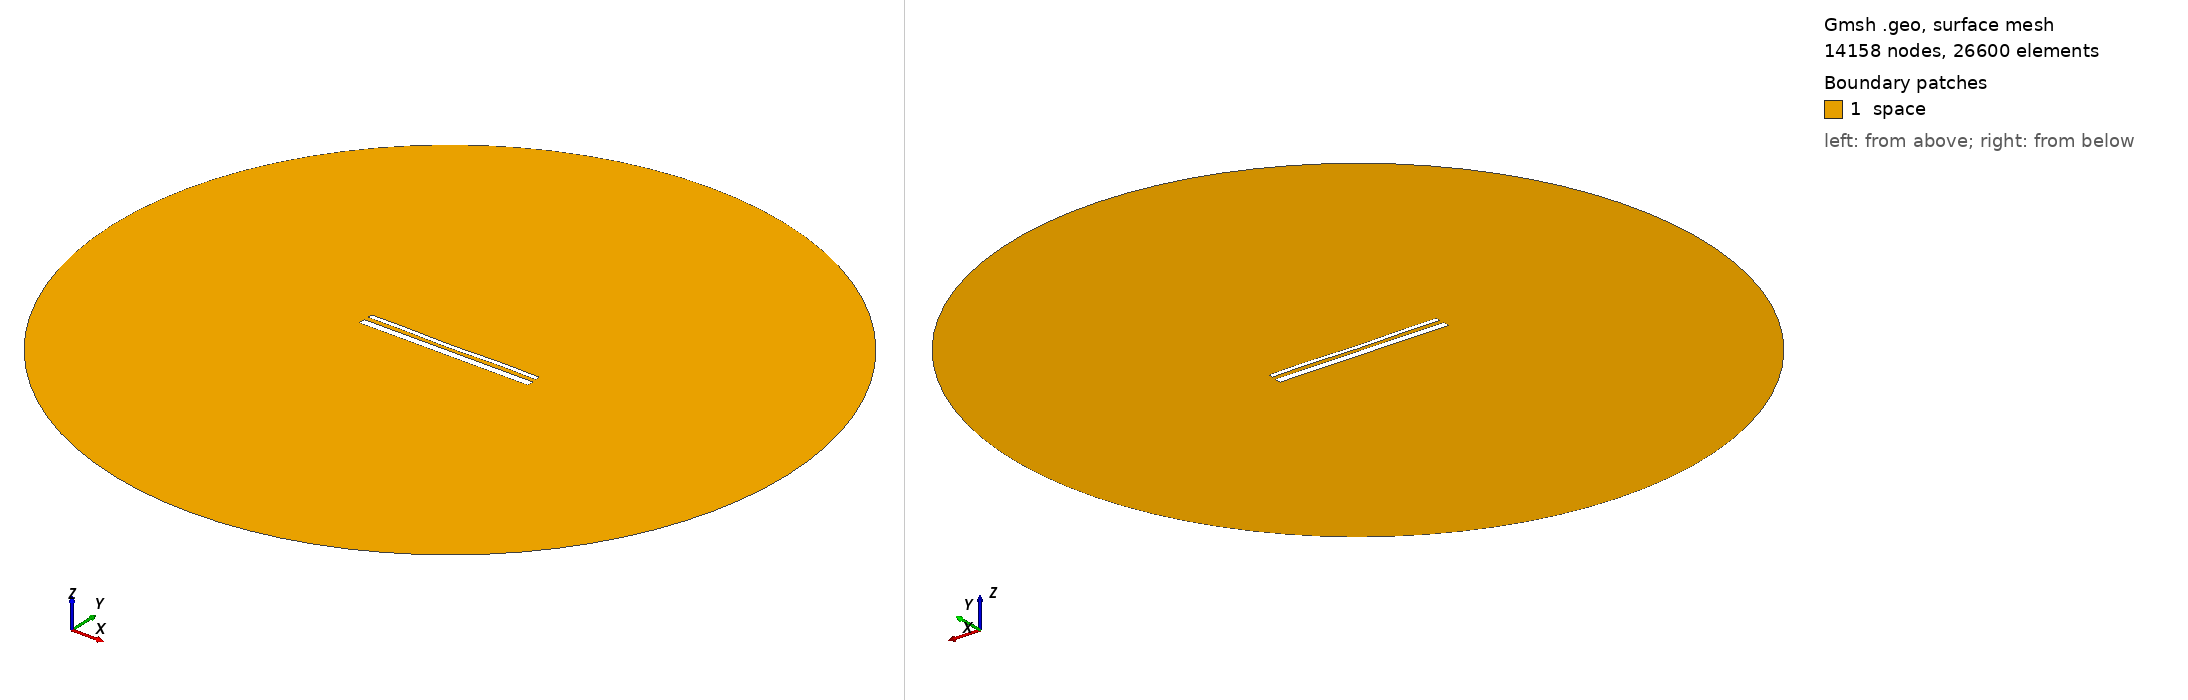

Gmsh geometry script, surface-meshed: 14158 nodes, 26600 surface elements. Boundary patches (legend numbers): 1 space. Left view from above one corner, right view from below the opposite corner. Legend entries are the model's physical surfaces. The drawing asked Gmsh for element sizes between 1% and 20% of the model's largest extent; the script's own settings can give other sizes.

=== 15135.geo (drawn) ===
//---------------------------------------
// Geometry kernel
//---------------------------------------

SetFactory("OpenCASCADE");



//---------------------------------------
// Parameters of the geometry
//---------------------------------------

// Overetch of the upper plate
overetch = 0.5;

// Distance between the plates
distance = 2.5;

// Discretization over the x axis (for the deformation)
nx = 50; 

// Length of the plate
L = 100 - overetch; 

// Number of modes
n = 4; 

// 1st mode coefficient
coeff(1) = -0.075;
beta(1) = 0.596864 * 3.1415926535 / L;

// 2nd mode coefficient
coeff(2) = -0.15;
beta(2) = 1.49418 * 3.1415926535 / L;

// 3rd mode coefficient
coeff(3) = -0.075;
beta(3) = 2.50025 * 3.1415926535 / L;

// 4th mode coefficient
coeff(4) = 0.15;
beta(4) = 3.49999 * 3.1415926535 / L;



//---------------------------------------
// Upper plate (deformed rectangle)
//---------------------------------------

// Coordiantes of the upper plate
xmin = -50;
xmax = 50 - overetch;

// Height of the upper plate
yheight = 4 - 2 * overetch;

// Indexes of the points
UpperID[] = {};
LowerID[] = {};
LeftID[] = {};
RightID[] = {};

// Point index
p = 1;

// Horizontal edges
For i In {1:nx}
    x = xmin + (i-1)*(xmax - xmin)/(nx-1);

    y_bottom = distance / 2 + overetch;
    For j In {1:n}
        C = (Cosh(beta(j)*L) + Cos(beta(j)*L)) / (Sinh(beta(j)*L) + Sin(beta(j)*L));
        y_bottom  = y_bottom + coeff(j) * (Cosh(beta(j)*(x+50)) - Cos(beta(j)*(x+50)) - C * (Sinh(beta(j)*(x+50)) - Sin(beta(j)*(x+50))));
    EndFor

    y_top = y_bottom + yheight;

    Point(p) = {x, y_top, 0, 1.0};
    UpperID[i] = p;
    p = p + 1;

    Point(p) = {x, y_bottom, 0, 1.0};
    LowerID[i] = p;
    p = p + 1;
EndFor

// Create point lists
UpperPts[] = {}; LowerPts[] = {};
For i In {1:nx}
  UpperPts[] += {UpperID[i]};
  LowerPts[] += {LowerID[i]};
EndFor

// Build splines
Spline(1) = {UpperPts[]};
Spline(2) = {LowerPts[]};
Line(3) = {LowerPts[nx-1], UpperPts[nx-1]};
Line(4) = {LowerPts[0], UpperPts[0]};

// Build the plane surface
Curve Loop(1) = {2, 3, -1, -4};
Plane Surface(1) = {1};



//---------------------------------------
// Lower plate (rectangle)
//---------------------------------------

// Vertices
Point(1001) = {-50, -1, 0, 1.0};
Point(1002) = { 50, -1, 0, 1.0};
Point(1003) = { 50,  -5, 0, 1.0};
Point(1004) = {-50,  -5, 0, 1.0};

// Edges
Line(5) = {1001, 1002};
Line(6) = {1002, 1003};
Line(7) = {1003, 1004};
Line(8) = {1004, 1001};

// Plane surface
Line Loop(2) = {5, 6, 7, 8};
Plane Surface(2) = {2}; 



//---------------------------------------
// Outer (fictious) boundary
//---------------------------------------

// Points
Point(1005) = {0, 0, 0};       // Center
Point(1006) = {200, 0, 0};     // Start point
Point(1007) = {0, 200, 0};     // 90 degrees
Point(1008) = {-200, 0, 0};    // 180 degrees
Point(1009) = {0, -200, 0};    // 270 degrees

// Circle arcs (each needs start, center, end)
Circle(9) = {1006, 1005, 1007};
Circle(10) = {1007, 1005, 1008};
Circle(11) = {1008, 1005, 1009};
Circle(12) = {1009, 1005, 1006};

// Plane surface for the entire domain
Curve Loop(3) = {9, 10, 11, 12};
Surface(3) = {3};

// Subtract the plates from the whole domain to obtain the actual domain where we want to solve the equations
BooleanDifference{ Surface{3}; Delete; }{ Surface{1}; Surface{2}; Delete; }




//---------------------------------------
// Transfinite Lines/Curves
//---------------------------------------

// Set the number of points on the boundaries
r = 7;

// Plates
Transfinite Curve {1, 2} = 50*r Using Progression 1;
Transfinite Curve {3, 4} = 2*r Using Progression 1;
Transfinite Line {5, 7} = 50*r Using Progression 1;
Transfinite Line {6, 8} = 2*r Using Progression 1;

// Outer boundary
Transfinite Line {9, 10, 11, 12} = 20 Using Progression 1;



//---------------------------------------
// Physical groups
//---------------------------------------                

// Physical curves (boundaries)
Physical Line("force_segment", 10) = {2};
Physical Line("upper_plate", 11) = {1, 3, 4};
Physical Line("lower_plate", 12) = {5, 6, 7, 8};
Physical Line("boundary", 20) = {9, 10, 11, 12};

// Physical Surfaces
Physical Surface("space", 30) = {3};



//---------------------------------------
// 6. Generate the Mesh
//---------------------------------------

// 2D mesh generation
Mesh 2;
